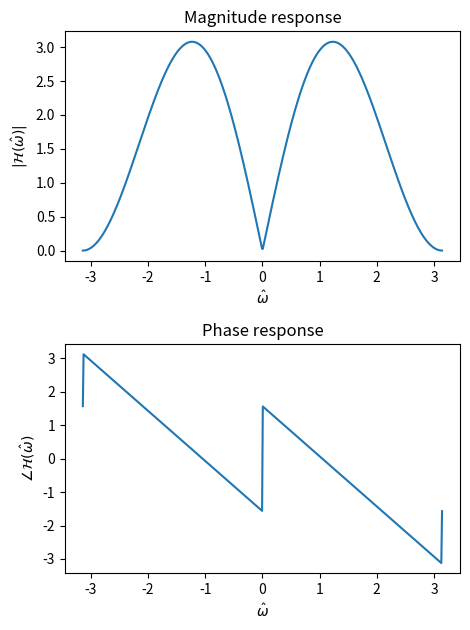

This figure's Python source:
#!/usr/bin/env python


import numpy as n
import matplotlib.pyplot as plt

def frequency_response(h,sample_idx,omhat):
    H=n.zeros(len(omhat),dtype=n.complex64)
    for idx in range(len(h)):
        H+=h[idx]*n.exp(-1j*sample_idx[idx]*omhat)
    return(H)
        
# impulse response
h=n.array([1.0,1.0,-1.0,-1.0])
# a sweep of -\pi to \pi in normalized angular frequency
omhat = n.linspace(-n.pi,n.pi,num=500)

H=frequency_response(h,n.arange(len(h)),omhat)

plt.figure(figsize=(0.8*6,0.8*8))
plt.subplot(211)
plt.plot(omhat,n.abs(H))
plt.title("Magnitude response")
plt.ylabel("$|\\mathcal{H}(\hat{\omega})|$")
plt.xlabel("$\hat{\omega}$")
plt.subplot(212)
plt.title("Phase response")
plt.plot(omhat,n.angle(H))
plt.xlabel("$\hat{\omega}$")
plt.ylabel("$\\angle\\mathcal{H}(\hat{\omega})$")
plt.tight_layout()
plt.show()
